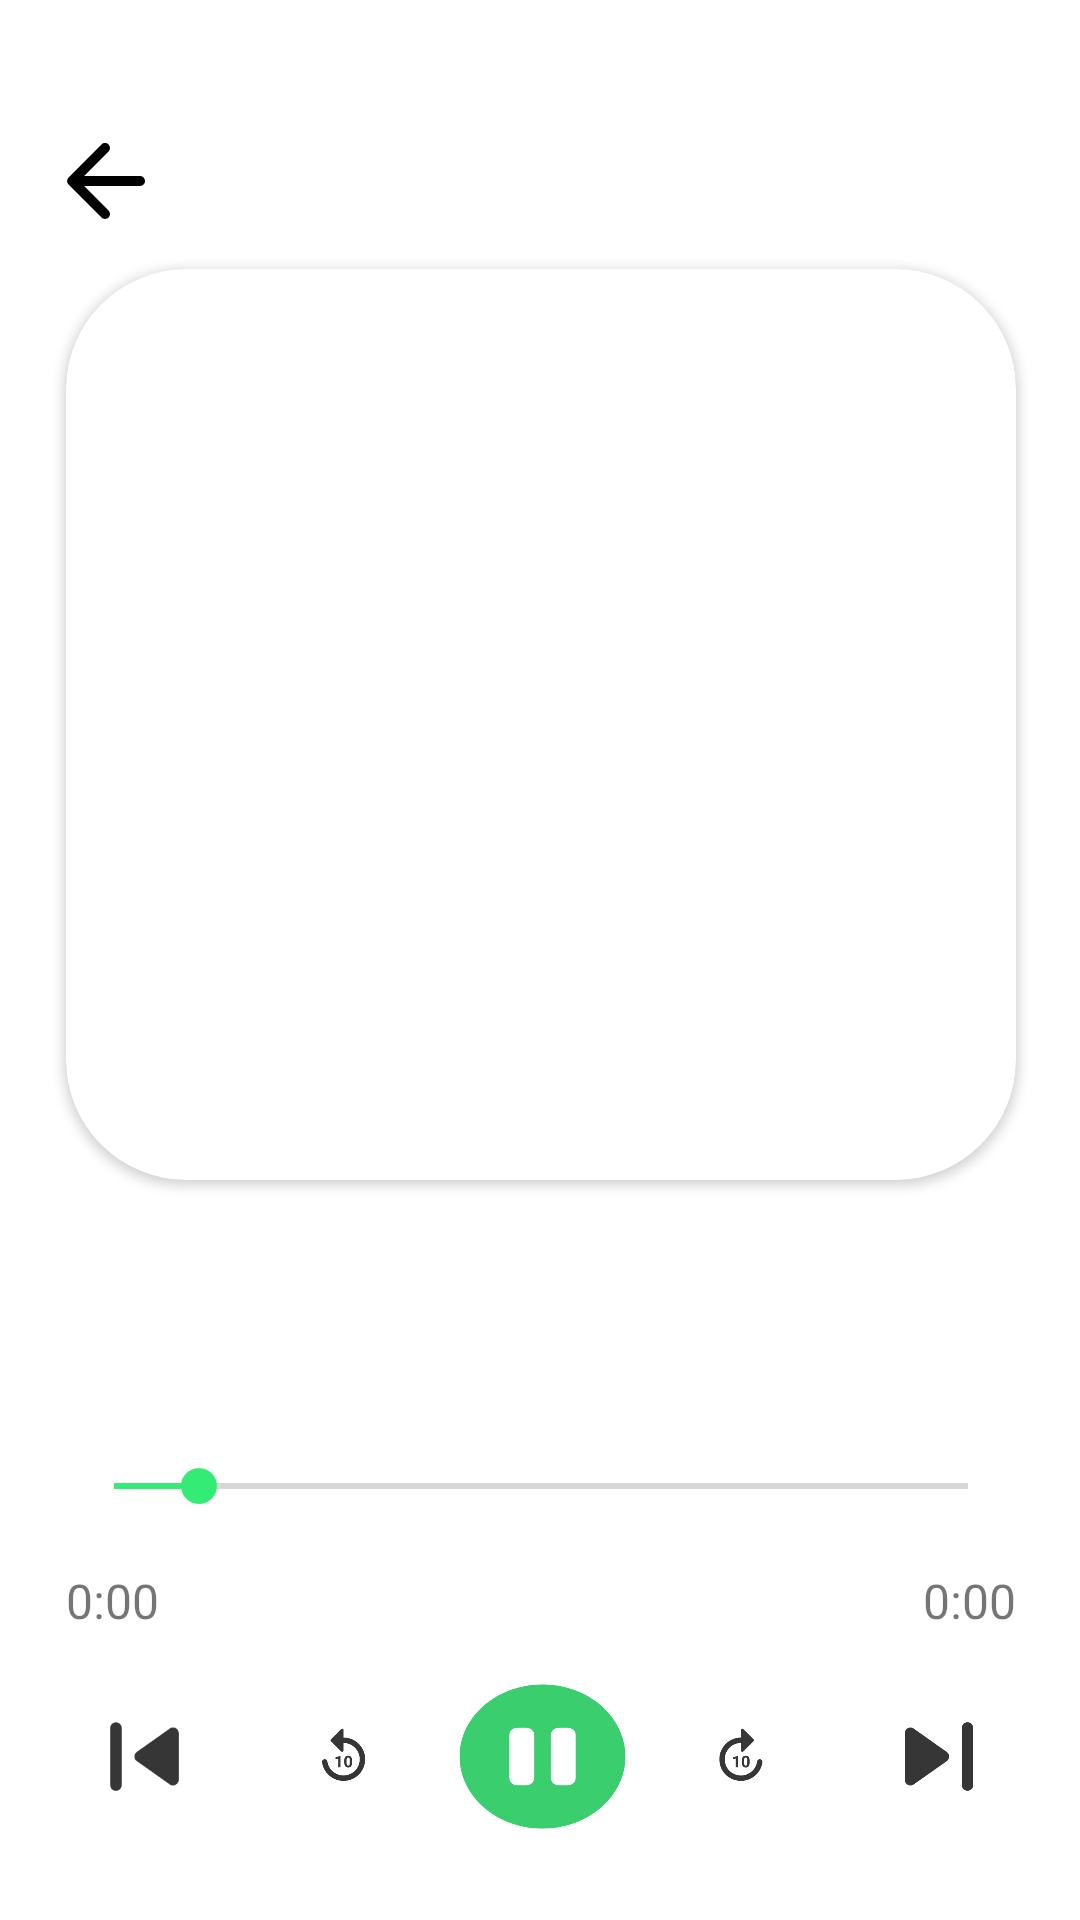

Write the Android layout XML for this screen, with the resource values it uses.
<!-- AndroidManifest.xml: application theme Theme.HITMusicApp -->
<!-- res/layout/activity_play.xml -->
<?xml version="1.0" encoding="utf-8"?>
<androidx.constraintlayout.widget.ConstraintLayout xmlns:android="http://schemas.android.com/apk/res/android"
    xmlns:app="http://schemas.android.com/apk/res-auto"
    xmlns:tools="http://schemas.android.com/tools"
    android:layout_width="match_parent"
    android:layout_height="match_parent"
    android:orientation="vertical"
    tools:context=".screen.play.PlayActivity">

    <androidx.constraintlayout.widget.Guideline
        android:id="@+id/horizontal_1"
        android:layout_width="match_parent"
        android:layout_height="match_parent"
        android:orientation="horizontal"
        app:layout_constraintGuide_percent="0.0629275" />

    <androidx.constraintlayout.widget.Guideline
        android:id="@+id/horizontal_11"
        android:layout_width="match_parent"
        android:layout_height="match_parent"
        android:orientation="horizontal"
        app:layout_constraintGuide_percent="0.14" />

    <androidx.constraintlayout.widget.Guideline
        android:id="@+id/horizontal_2"
        android:layout_width="match_parent"
        android:layout_height="match_parent"
        android:orientation="horizontal"
        app:layout_constraintGuide_percent="0.63" />

    <androidx.constraintlayout.widget.Guideline
        android:id="@+id/horizontal_3"
        android:layout_width="match_parent"
        android:layout_height="match_parent"
        android:orientation="horizontal"
        app:layout_constraintGuide_percent="0.75" />

    <androidx.constraintlayout.widget.Guideline
        android:id="@+id/horizontal_4"
        android:layout_width="match_parent"
        android:layout_height="match_parent"
        android:orientation="horizontal"
        app:layout_constraintGuide_percent="0.87" />

    <androidx.constraintlayout.widget.Guideline
        android:id="@+id/horizontal_5"
        android:layout_width="match_parent"
        android:layout_height="match_parent"
        android:orientation="horizontal"
        app:layout_constraintGuide_percent="0.96" />

    <androidx.constraintlayout.widget.Guideline
        android:id="@+id/vertical_1"
        android:layout_width="match_parent"
        android:layout_height="match_parent"
        android:orientation="vertical"
        app:layout_constraintGuide_percent="0.04136253" />

    <androidx.constraintlayout.widget.Guideline
        android:id="@+id/vertical_2"
        android:layout_width="match_parent"
        android:layout_height="match_parent"
        android:orientation="vertical"
        app:layout_constraintGuide_percent="0.06136253" />

    <androidx.constraintlayout.widget.Guideline
        android:id="@+id/vertical_3"
        android:layout_width="match_parent"
        android:layout_height="match_parent"
        android:orientation="vertical"
        app:layout_constraintGuide_percent="0.94107054" />

    <androidx.constraintlayout.widget.Guideline
        android:id="@+id/vertical_4"
        android:layout_width="match_parent"
        android:layout_height="match_parent"
        android:orientation="vertical"
        app:layout_constraintGuide_percent="0.96107054" />

    <ImageView
        android:id="@+id/tv_back"
        style="@style/ImageView"
        android:layout_width="40dp"
        android:layout_height="40dp"
        android:src="@drawable/arrow_back"
        app:layout_constraintStart_toStartOf="@+id/vertical_1"
        app:layout_constraintTop_toTopOf="@+id/horizontal_1" />

    <androidx.cardview.widget.CardView
        android:id="@+id/cardView2"
        android:layout_width="0dp"
        android:layout_height="0dp"
        android:layout_marginBottom="10dp"
        app:cardCornerRadius="40dp"
        app:layout_constraintBottom_toTopOf="@+id/horizontal_2"
        app:layout_constraintEnd_toStartOf="@+id/vertical_3"
        app:layout_constraintStart_toStartOf="@+id/vertical_2"
        app:layout_constraintTop_toTopOf="@+id/horizontal_11">

        <ImageView
            android:id="@+id/img_song"
            android:layout_width="match_parent"
            android:layout_height="match_parent"
            android:scaleType="centerCrop"
            app:layout_constraintTop_toTopOf="@+id/horizontal_11"
            tools:layout_editor_absoluteX="0dp" />

    </androidx.cardview.widget.CardView>

    <LinearLayout
        android:id="@+id/linearLayout2"
        android:layout_width="0dp"
        android:layout_height="0dp"
        android:gravity="center"
        android:orientation="vertical"
        app:layout_constraintBottom_toTopOf="@+id/horizontal_3"
        app:layout_constraintEnd_toStartOf="@+id/vertical_3"
        app:layout_constraintStart_toStartOf="@+id/vertical_2"
        app:layout_constraintTop_toTopOf="@+id/horizontal_2">

        <TextView
            android:id="@+id/tv_song"
            style="@style/TEXT"
            android:layout_width="wrap_content"
            android:layout_height="wrap_content"
            android:textSize="20sp"
            android:textStyle="bold" />

        <TextView
            android:id="@+id/tv_singer"
            android:layout_width="wrap_content"
            android:layout_height="wrap_content"
            android:textSize="16sp" />

    </LinearLayout>

    <LinearLayout
        android:id="@+id/linearLayout3"
        android:layout_width="0dp"
        android:layout_height="0dp"
        android:orientation="vertical"
        app:layout_constraintBottom_toTopOf="@+id/horizontal_4"
        app:layout_constraintEnd_toStartOf="@+id/vertical_3"
        app:layout_constraintStart_toStartOf="@+id/vertical_2"
        app:layout_constraintTop_toTopOf="@+id/horizontal_3">

        <SeekBar
            android:id="@+id/seekBar"
            android:layout_width="match_parent"
            android:layout_height="0dp"
            android:layout_weight="2"
            android:progress="10"
            android:progressTint="@color/green_b"
            android:thumbTint="@color/green_b" />

        <LinearLayout
            android:layout_width="match_parent"
            android:layout_height="0dp"
            android:layout_weight="3">

            <TextView
                android:id="@+id/currentTime"
                android:layout_width="0dp"
                android:layout_height="match_parent"
                android:layout_weight="1"
                android:gravity="center|left"
                android:text="0:00"
                android:textSize="16sp" />

            <TextView
                android:id="@+id/totalTime"
                android:layout_width="0dp"
                android:layout_height="match_parent"
                android:layout_weight="1"
                android:gravity="center|right"
                android:text="0:00"
                android:textSize="16sp" />
        </LinearLayout>

    </LinearLayout>

    <LinearLayout
        android:layout_width="0dp"
        android:layout_height="0dp"
        android:orientation="horizontal"
        app:layout_constraintBottom_toBottomOf="@id/horizontal_5"
        app:layout_constraintEnd_toStartOf="@+id/vertical_4"
        app:layout_constraintStart_toStartOf="@+id/vertical_1"
        app:layout_constraintTop_toBottomOf="@+id/linearLayout3">

        <LinearLayout
            android:layout_width="match_parent"
            android:layout_height="match_parent"
            android:layout_weight="1"
            android:gravity="center"
            android:padding="6dp">

            <ImageView
                android:id="@+id/skip_previous"
                style="@style/ImageView"
                android:layout_width="match_parent"
                android:layout_height="match_parent"
                android:src="@drawable/skip_previous" />

        </LinearLayout>

        <LinearLayout
            android:layout_width="match_parent"
            android:layout_height="match_parent"
            android:layout_weight="1"
            android:gravity="center"
            android:padding="18dp">

            <ImageView
                android:id="@+id/replay_10"
                style="@style/ImageView"
                android:layout_width="match_parent"
                android:layout_height="match_parent"
                android:src="@drawable/replay_10" />

        </LinearLayout>

        <LinearLayout
            android:layout_width="match_parent"
            android:layout_height="match_parent"
            android:layout_weight="1"
            android:gravity="center">

            <CheckBox
                android:id="@+id/play"
                android:layout_width="match_parent"
                android:layout_height="match_parent"
                android:background="@drawable/is_playing"
                android:button="@null"
                android:checked="true"
                android:padding="10dp" />
        </LinearLayout>

        <LinearLayout
            android:layout_width="match_parent"
            android:layout_height="match_parent"
            android:layout_weight="1"
            android:gravity="center"
            android:padding="18dp">

            <ImageView
                android:id="@+id/forward_10"
                style="@style/ImageView"
                android:layout_width="match_parent"
                android:layout_height="match_parent"
                android:src="@drawable/forward_10" />
        </LinearLayout>

        <LinearLayout
            android:layout_width="match_parent"
            android:layout_height="match_parent"
            android:layout_weight="1"
            android:gravity="center"
            android:padding="6dp">

            <ImageView
                android:id="@+id/skip_next"
                style="@style/ImageView"
                android:layout_width="match_parent"
                android:layout_height="match_parent"
                android:src="@drawable/skip_next" />

        </LinearLayout>
    </LinearLayout>

</androidx.constraintlayout.widget.ConstraintLayout>
<!-- resources referenced by this layout -->
<resources>
  <color name="green_b">#33EB75</color>
  <!-- drawable arrow_back (drawable) -->
  <vector android:autoMirrored="true"
      android:height="24dp"
      android:tint="@color/black"
      android:viewportHeight="24"
      android:viewportWidth="24"
      android:width="24dp"
      xmlns:android="http://schemas.android.com/apk/res/android">
      <path
          android:fillColor="@android:color/white"
          android:pathData="M19,11H7.83l4.88,-4.88c0.39,-0.39 0.39,-1.03 0,-1.42 -0.39,-0.39 -1.02,-0.39 -1.41,0l-6.59,6.59c-0.39,0.39 -0.39,1.02 0,1.41l6.59,6.59c0.39,0.39 1.02,0.39 1.41,0 0.39,-0.39 0.39,-1.02 0,-1.41L7.83,13H19c0.55,0 1,-0.45 1,-1s-0.45,-1 -1,-1z" />
  </vector>
  <!-- drawable is_playing (drawable) -->
  <?xml version="1.0" encoding="utf-8"?>
  <selector xmlns:android="http://schemas.android.com/apk/res/android">
      <item android:drawable="@drawable/playing" android:state_checked="true" />
      <item android:drawable="@drawable/play" android:state_checked="false" />
  </selector>
  <!-- drawable skip_next (drawable) -->
  <vector android:alpha="0.79" android:height="24dp"
      android:tint="#000000" android:viewportHeight="24"
      android:viewportWidth="24" android:width="24dp" xmlns:android="http://schemas.android.com/apk/res/android">
      <path android:fillColor="@android:color/white" android:pathData="M7.58,16.89l5.77,-4.07c0.56,-0.4 0.56,-1.24 0,-1.63L7.58,7.11C6.91,6.65 6,7.12 6,7.93v8.14c0,0.81 0.91,1.28 1.58,0.82zM16,7v10c0,0.55 0.45,1 1,1s1,-0.45 1,-1V7c0,-0.55 -0.45,-1 -1,-1s-1,0.45 -1,1z"/>
  </vector>
  <!-- drawable skip_previous (drawable) -->
  <vector android:alpha="0.79" android:height="24dp"
      android:tint="#000000" android:viewportHeight="24"
      android:viewportWidth="24" android:width="24dp" xmlns:android="http://schemas.android.com/apk/res/android">
      <path android:fillColor="@android:color/white" android:pathData="M7,6c0.55,0 1,0.45 1,1v10c0,0.55 -0.45,1 -1,1s-1,-0.45 -1,-1L6,7c0,-0.55 0.45,-1 1,-1zM10.66,12.82l5.77,4.07c0.66,0.47 1.58,-0.01 1.58,-0.82L18.01,7.93c0,-0.81 -0.91,-1.28 -1.58,-0.82l-5.77,4.07c-0.57,0.4 -0.57,1.24 0,1.64z"/>
  </vector>
  <style name="TEXT">
          <item name="android:textColor">#000</item>
  
      </style>
  <style name="Theme.HITMusicApp" parent="Theme.MaterialComponents.DayNight.NoActionBar">
          
          <item name="colorPrimary">@color/purple_500</item>
          <item name="colorPrimaryVariant">@color/purple_700</item>
          <item name="colorOnPrimary">@color/white</item>
          
          <item name="colorSecondary">@color/teal_200</item>
          <item name="colorSecondaryVariant">@color/teal_700</item>
          <item name="colorOnSecondary">@color/black</item>
          
          <item name="android:statusBarColor">?attr/colorPrimaryVariant</item>
          
          <item name="android:windowTranslucentStatus">true</item>
          
          <item name="otpViewStyle">@style/OtpWidget.OtpView</item>
      </style>
  <color name="black">#FF000000</color>
  <!-- drawable play (drawable) -->
  <vector xmlns:android="http://schemas.android.com/apk/res/android"
      android:width="24dp"
      android:height="24dp"
      android:alpha="0.79"
      android:viewportWidth="24"
      android:viewportHeight="24">
      <path
          android:fillColor="#06C149"
          android:fillType="evenOdd"
          android:pathData="M12,22C17.523,22 22,17.523 22,12C22,6.477 17.523,2 12,2C6.477,2 2,6.477 2,12C2,17.523 6.477,22 12,22ZM10.693,15.846L15.414,13.059C16.195,12.597 16.195,11.403 15.414,10.941L10.693,8.154C9.934,7.706 9,8.289 9,9.213V14.787C9,15.71 9.934,16.294 10.693,15.846Z" />
  </vector>
  <color name="purple_500">#FF6200EE</color>
  <color name="purple_700">#FF3700B3</color>
  <color name="white">#FFFFFFFF</color>
  <color name="teal_200">#FF03DAC5</color>
  <color name="teal_700">#FF018786</color>
</resources>
